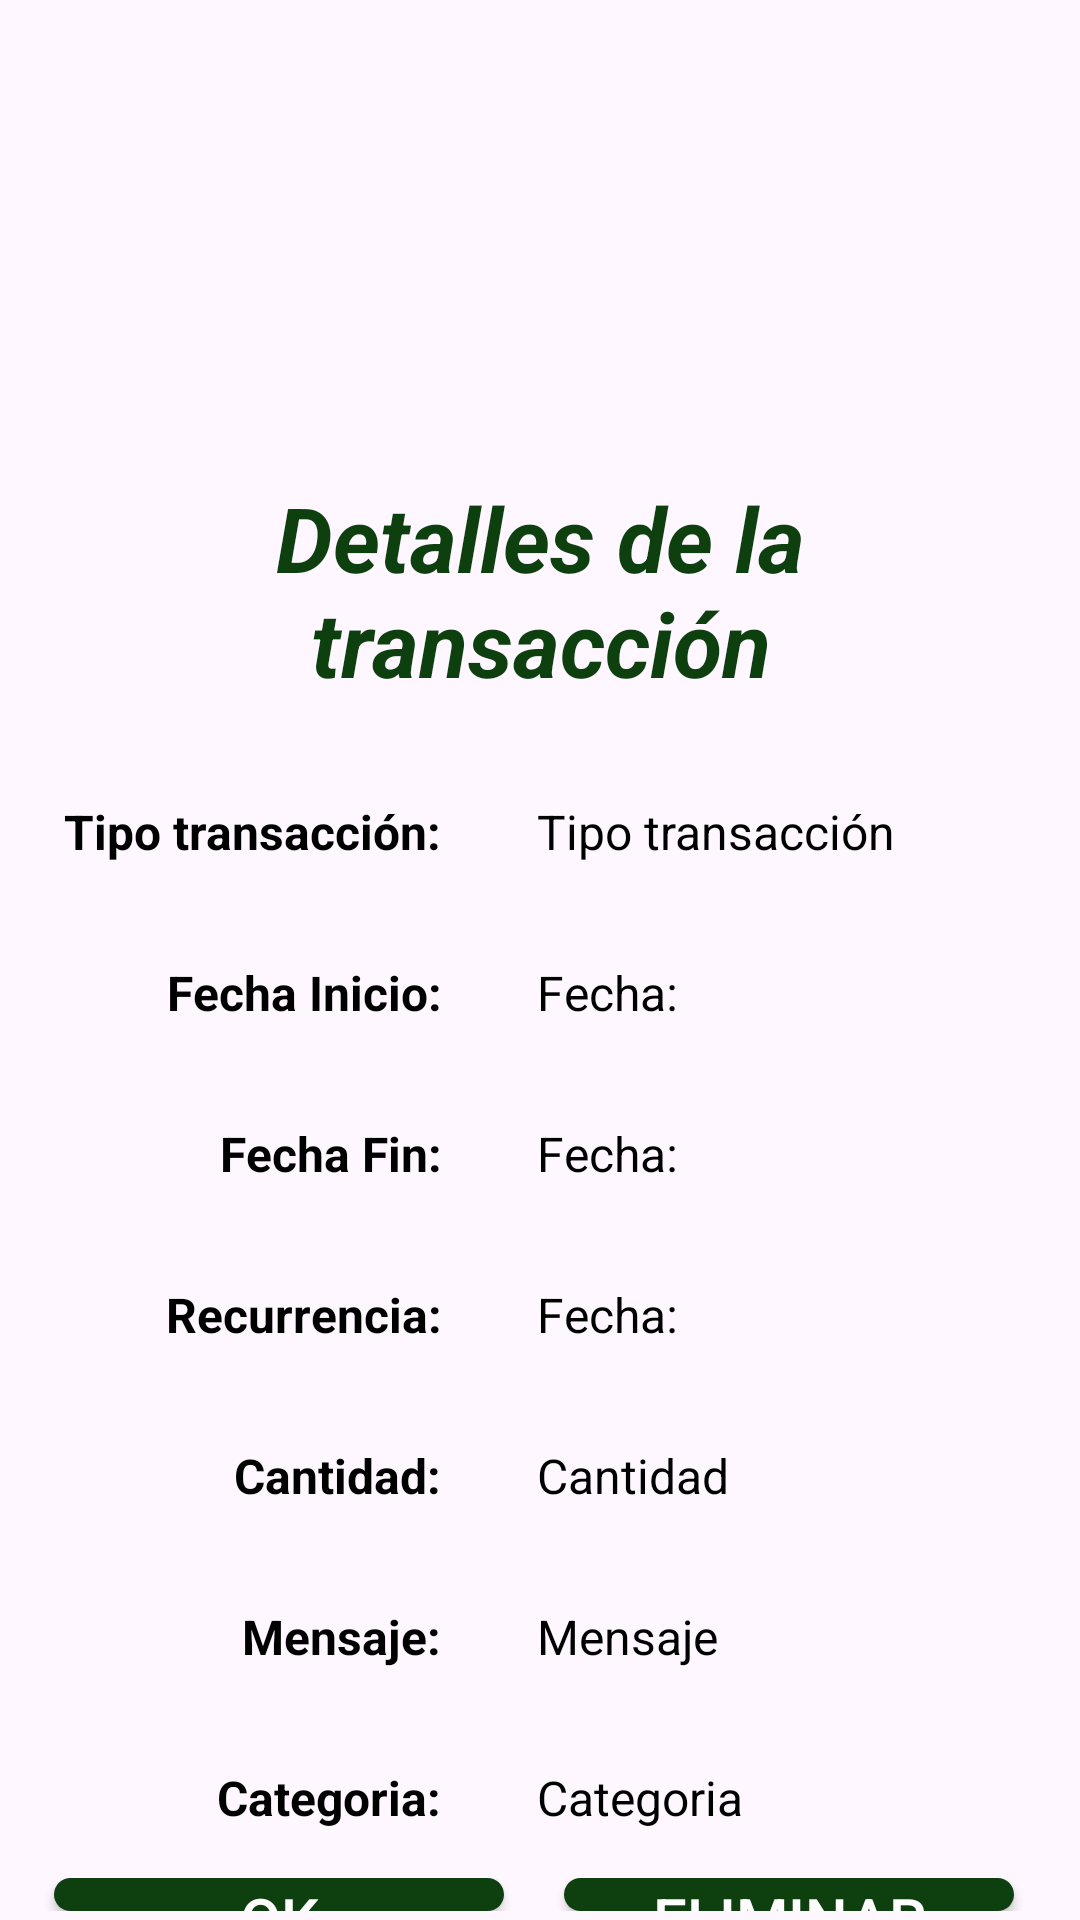

Produce the Android XML layout that renders to this screen, including the resource entries it uses.
<!-- AndroidManifest.xml: application theme Theme.Finanzify -->
<!-- res/layout/dialog_historial_recurrente.xml -->
<?xml version="1.0" encoding="utf-8"?>
<LinearLayout xmlns:android="http://schemas.android.com/apk/res/android"
    xmlns:app="http://schemas.android.com/apk/res-auto"
    android:layout_width="match_parent"
    android:layout_height="wrap_content"
    android:orientation="vertical"
    android:padding="3dp">

    <ImageView
        android:layout_width="130dp"
        android:layout_height="130dp"
        android:layout_gravity="center"
        android:layout_marginTop="10dp"
        android:src="@drawable/baseline_info_24"
        app:tint="@color/verde_oscuro" />

    <TextView
        android:layout_width="match_parent"
        android:layout_height="wrap_content"
        android:text="Detalles de la transacción"
        android:textAlignment="center"
        android:textSize="30sp"
        android:textStyle="italic|bold"
        android:textColor="@color/verde_oscuro"
        android:padding="16dp"/>

    <LinearLayout
        android:layout_width="match_parent"
        android:layout_height="wrap_content"

        android:orientation="vertical" >
        <LinearLayout
            android:layout_width="wrap_content"
            android:layout_height="wrap_content"
            android:orientation="horizontal">

            <TextView
                android:layout_width="160dp"
                android:layout_height="wrap_content"
                android:text="Tipo transacción:"
                android:textAlignment="viewEnd"
                android:textSize="16sp"
                android:textStyle="bold"
                android:textColor="@color/black"
                android:padding="16dp"/>

            <TextView
                android:id="@+id/transaccion"
                android:layout_width="wrap_content"
                android:layout_height="wrap_content"
                android:padding="16dp"
                android:text="Tipo transacción "
                android:textAlignment="viewStart"
                android:textColor="@color/black"
                android:textSize="16sp" />
        </LinearLayout>
        <LinearLayout
            android:layout_width="wrap_content"
            android:layout_height="wrap_content"
            android:orientation="horizontal">

            <TextView
                android:layout_width="160dp"
                android:layout_height="wrap_content"
                android:text="Fecha Inicio:"
                android:textAlignment="viewEnd"
                android:textSize="16sp"
                android:textStyle="bold"
                android:textColor="@color/black"
                android:padding="16dp"/>

            <TextView
                android:id="@+id/FechaI"
                android:layout_width="wrap_content"
                android:layout_height="wrap_content"
                android:padding="16dp"
                android:text="Fecha:"
                android:textAlignment="viewStart"
                android:textColor="@color/black"
                android:textSize="16sp" />
        </LinearLayout>

        <LinearLayout
            android:layout_width="wrap_content"
            android:layout_height="wrap_content"
            android:orientation="horizontal">

            <TextView
                android:layout_width="160dp"
                android:layout_height="wrap_content"
                android:text="Fecha Fin:"
                android:textAlignment="viewEnd"
                android:textSize="16sp"
                android:textStyle="bold"
                android:textColor="@color/black"
                android:padding="16dp"/>

            <TextView
                android:id="@+id/FechaF"
                android:layout_width="wrap_content"
                android:layout_height="wrap_content"
                android:padding="16dp"
                android:text="Fecha:"
                android:textAlignment="viewStart"
                android:textColor="@color/black"
                android:textSize="16sp" />
        </LinearLayout>

        <LinearLayout
            android:layout_width="wrap_content"
            android:layout_height="wrap_content"
            android:orientation="horizontal">

            <TextView
                android:layout_width="160dp"
                android:layout_height="wrap_content"
                android:text="Recurrencia:"
                android:textAlignment="viewEnd"
                android:textSize="16sp"
                android:textStyle="bold"
                android:textColor="@color/black"
                android:padding="16dp"/>

            <TextView
                android:id="@+id/recurrencia"
                android:layout_width="wrap_content"
                android:layout_height="wrap_content"
                android:padding="16dp"
                android:text="Fecha:"
                android:textAlignment="viewStart"
                android:textColor="@color/black"
                android:textSize="16sp" />
        </LinearLayout>
        <LinearLayout
            android:layout_width="wrap_content"
            android:layout_height="wrap_content"
            android:orientation="horizontal">

            <TextView
                android:layout_width="160dp"
                android:layout_height="wrap_content"
                android:text="Cantidad:"
                android:textAlignment="viewEnd"
                android:textSize="16sp"
                android:textStyle="bold"
                android:textColor="@color/black"
                android:padding="16dp"/>

            <TextView
                android:id="@+id/Cantidad"
                android:layout_width="wrap_content"
                android:layout_height="wrap_content"
                android:padding="16dp"
                android:text="Cantidad"
                android:textAlignment="viewStart"
                android:textColor="@color/black"
                android:textSize="16sp" />
        </LinearLayout>
        <LinearLayout
            android:layout_width="wrap_content"
            android:layout_height="wrap_content"
            android:orientation="horizontal">

            <TextView
                android:layout_width="160dp"
                android:layout_height="wrap_content"
                android:text="Mensaje:"
                android:textAlignment="viewEnd"
                android:textSize="16sp"
                android:textStyle="bold"
                android:textColor="@color/black"
                android:padding="16dp"/>

            <TextView
                android:id="@+id/Mensaje"
                android:layout_width="wrap_content"
                android:layout_height="wrap_content"
                android:padding="16dp"
                android:text="Mensaje"
                android:textAlignment="viewStart"
                android:textColor="@color/black"
                android:textSize="16sp" />
        </LinearLayout>
        <LinearLayout
            android:layout_width="wrap_content"
            android:layout_height="wrap_content"
            android:orientation="horizontal">

            <TextView
                android:layout_width="160dp"
                android:layout_height="wrap_content"
                android:text="Categoria:"
                android:textAlignment="viewEnd"
                android:textSize="16sp"
                android:textStyle="bold"
                android:textColor="@color/black"
                android:padding="16dp"/>

            <TextView
                android:id="@+id/Categoria"
                android:layout_width="wrap_content"
                android:layout_height="wrap_content"
                android:padding="16dp"
                android:text="Categoria"
                android:textAlignment="viewStart"
                android:textColor="@color/black"
                android:textSize="16sp" />
        </LinearLayout>
        <LinearLayout
            android:layout_width="wrap_content"
            android:layout_height="wrap_content"
            android:orientation="horizontal">
            <Button
                android:id="@+id/buttonaOk"
                android:layout_width="150dp"
                android:layout_height="wrap_content"
                android:layout_marginHorizontal="15dp"
                android:background="@drawable/rouded_darkgreen_bg"
                android:text="OK"
                android:textSize="20dp" />

            <Button
                android:id="@+id/buttonaEliminar"
                android:layout_width="150dp"
                android:layout_height="wrap_content"
                android:layout_marginHorizontal="5dp"
                android:background="@drawable/rouded_darkgreen_bg"
                android:text="ELIMINAR"
                android:textSize="20dp" />
        </LinearLayout>

    </LinearLayout>

</LinearLayout>
<!-- resources referenced by this layout -->
<resources>
  <color name="black">#FF000000</color>
  <color name="verde_oscuro">#0E3F0E</color>
  <!-- drawable rouded_darkgreen_bg (drawable) -->
  <shape xmlns:android="http://schemas.android.com/apk/res/android"
      android:shape="rectangle">
      <solid android:color="@color/verde_oscuro" />
      <corners android:radius="30dp" /> 
  </shape>
  <style name="Theme.Finanzify" parent="Base.Theme.Finanzify">
          
          <item name="android:buttonStyle">@style/MyButtonStyle</item>
      </style>
  <style name="Base.Theme.Finanzify" parent="Theme.Material3.DayNight.NoActionBar">
          
          <item name="colorPrimary">@color/verde_oscuro</item>
      </style>
  <style name="MyButtonStyle" parent="Widget.AppCompat.Button">
          
          <item name="android:background">@color/verde_oscuro</item>
          
          <item name="android:textColor">@color/white</item>
      </style>
  <color name="white">#FFFFFFFF</color>
</resources>
